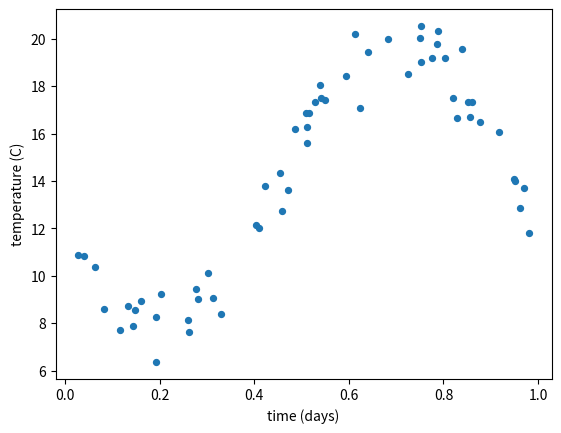

Write the Python code that produced this figure. (Note: this script raises an exception after producing the figure.)
import numpy as np
import matplotlib.pyplot as plt

rng = np.random.default_rng(1)
n = 60
t = np.sort(rng.uniform(0, 1, n))                              # time of day, in days
true_curve = lambda t: 14 - 6 * np.cos(2 * np.pi * (t - 0.2))
temp = true_curve(t) + rng.normal(0, 1.0, n)                   # degrees Celsius
degrees = list(range(1, 10))


def mse(y_true, y_pred):
    return float(np.mean((y_true - y_pred) ** 2))


plt.scatter(t, temp, s=18)
plt.xlabel("time (days)")
plt.ylabel("temperature (C)")
plt.show()
print(t.shape, temp.shape)

def fit_predict(x_train, y_train, x_new, degree):
    """Predictions at x_new from a least squares polynomial of this degree fit to the training points."""
    # TODO
    raise NotImplementedError

xs = np.array([0.0, 1.0, 2.0, 3.0])
assert np.allclose(fit_predict(xs, 2 * xs + 1, np.array([4.0, 10.0]), 1), [9.0, 21.0]), "a line through points on y = 2x + 1 should predict 9 and 21"
assert np.allclose(fit_predict(xs, np.array([1.0, 3.0, 2.0, 6.0]), xs, 0), 3.0), "degree 0 is a constant, the mean of the targets"
assert np.allclose(fit_predict(xs, xs ** 2, np.array([5.0]), 2), [25.0]), "degree 2 recovers y = x^2 exactly"
pred = fit_predict(t, temp, t, 3)
assert pred.shape == t.shape, f"one prediction per input: expected shape {t.shape}, got {pred.shape}"
print("Part 1 passed")

def train_val_split(n, n_val, seed=0):
    """(train_idx, val_idx): a shuffled split of range(n) with n_val rows held out."""
    # TODO
    raise NotImplementedError

train_idx, val_idx = train_val_split(60, 15, seed=0)
assert len(val_idx) == 15 and len(train_idx) == 45, f"15 held out of 60 leaves 45, got {len(val_idx)} and {len(train_idx)}"
assert np.array_equal(np.sort(np.concatenate([train_idx, val_idx])), np.arange(60)), "the two sets should cover every row exactly once"
assert not np.array_equal(np.sort(val_idx), np.arange(15)), "the split should be shuffled, not the first 15 rows"
assert np.array_equal(val_idx, train_val_split(60, 15, seed=0)[1]), "the same seed should give the same split"
assert not np.array_equal(val_idx, train_val_split(60, 15, seed=1)[1]), "a different seed should give a different split"
print("Part 2 passed")

def error_curves(x, y, train_idx, val_idx, degrees):
    """(train_mse, val_mse) arrays, one entry per degree, from fits on the training rows only."""
    # TODO
    raise NotImplementedError

train_mse, val_mse = error_curves(t, temp, train_idx, val_idx, degrees)
assert train_mse.shape == (9,) and val_mse.shape == (9,), "one entry per degree"
assert np.all(np.diff(train_mse) <= 1e-6), "training error should never rise with the degree"
assert abs(train_mse[0] - 9.007) < 1e-2, f"the degree-1 training error should be about 9.007 (fit on the 45 training rows only), got {train_mse[0]:.3f}"
assert abs(val_mse[2] - 0.635) < 1e-2, f"the degree-3 validation error should be about 0.635, got {val_mse[2]:.3f}"
best_val = degrees[int(np.argmin(val_mse))]
assert degrees[int(np.argmin(train_mse))] == 9, "training error picks degree 9, the most flexible"
assert best_val == 3, f"validation error should pick degree 3 on these readings, got {best_val}"
assert val_mse[-1] > 1.5 * val_mse.min(), "degree 9 should do clearly worse than the best degree on the held-out readings"

plt.plot(degrees, train_mse, "o-", label="training")
plt.plot(degrees, val_mse, "o-", label="validation")
plt.yscale("log")
plt.xlabel("degree")
plt.ylabel("mean squared error")
plt.legend()
plt.show()
print(f"training error picks degree 9, validation error picks degree {best_val}")
print("Part 3 passed")

def kfold_indices(n, k, seed=0):
    """k pairs (train_idx, val_idx): each shuffled fold held out once, the other k - 1 training."""
    # TODO
    raise NotImplementedError

folds = kfold_indices(60, 5, seed=0)
assert len(folds) == 5, f"5 folds should give 5 pairs, got {len(folds)}"
for train_f, val_f in folds:
    assert len(val_f) == 12 and len(train_f) == 48, "60 rows in 5 folds is 12 held out and 48 training each time"
    assert np.array_equal(np.sort(np.concatenate([train_f, val_f])), np.arange(60)), "each pair should cover every row exactly once"
all_val = np.sort(np.concatenate([val_f for _, val_f in folds]))
assert np.array_equal(all_val, np.arange(60)), "every row should be held out exactly once across the folds"
assert not np.array_equal(np.sort(folds[0][1]), np.arange(12)), "the folds should be shuffled, not cut in time order"
sizes = [len(val_f) for _, val_f in kfold_indices(61, 4, seed=0)]
assert sorted(sizes) == [15, 15, 15, 16], f"61 rows in 4 folds should be sizes 15, 15, 15 and 16, got {sizes}"
print("Part 4 passed")

def cv_mse(x, y, degree, folds):
    """The k held-out mean squared errors of a polynomial of this degree, one per fold."""
    # TODO
    raise NotImplementedError

scores = cv_mse(t, temp, 3, folds)
assert scores.shape == (5,), f"5 folds should give 5 scores, got {scores.shape}"
assert np.all(scores > 0), "every fold's error should be positive"
assert abs(scores.mean() - 0.937) < 1e-2, f"the mean CV error of degree 3 should be about 0.937, got {scores.mean():.3f}"
assert abs(cv_mse(t, temp, 1, folds).mean() - 8.510) < 1e-2, f"the mean CV error of degree 1 should be about 8.510, got {cv_mse(t, temp, 1, folds).mean():.3f}"

print(f"{'degree':>6} {'CV MSE':>8} {'fold std':>9}")
for d in degrees:
    s = cv_mse(t, temp, d, folds)
    print(f"{d:>6} {s.mean():>8.3f} {s.std():>9.3f}")
print("Part 5 passed")

def pick_degree(x, y, degrees, folds):
    """(best_degree, means): the degree with the lowest mean CV error, and all the means."""
    # TODO
    raise NotImplementedError

best, means = pick_degree(t, temp, degrees, folds)
assert len(means) == 9, "one mean per degree"
assert best == degrees[int(np.argmin(means))], "the chosen degree should be the one with the lowest mean"
assert best == 5, f"cross-validation should pick degree 5 on these readings, got {best}"
assert means[-1] > means[best - 1], "degree 9 should score worse than the chosen degree"
assert means[0] > 5 * means[best - 1], "a straight line should score far worse than the chosen degree"

grid = np.linspace(0, 1, 300)
plt.scatter(t, temp, s=18, label="readings")
plt.plot(grid, true_curve(grid), "k--", label="true curve")
plt.plot(grid, fit_predict(t, temp, grid, best), label=f"degree {best}, chosen by CV")
plt.plot(grid, fit_predict(t, temp, grid, 9), alpha=0.6, label="degree 9, chosen by training error")
plt.xlabel("time (days)")
plt.ylabel("temperature (C)")
plt.legend()
plt.show()
print(f"cross-validation picks degree {best}")
print("Part 6 passed")

def fit_predict(x_train, y_train, x_new, degree):
    """Predictions at x_new from a least squares polynomial of this degree fit to the training points."""
    coef = np.polyfit(x_train, y_train, degree)
    return np.polyval(coef, x_new)

def train_val_split(n, n_val, seed=0):
    """(train_idx, val_idx): a shuffled split of range(n) with n_val rows held out."""
    order = np.random.default_rng(seed).permutation(n)
    return order[n_val:], order[:n_val]

def error_curves(x, y, train_idx, val_idx, degrees):
    """(train_mse, val_mse) arrays, one entry per degree, from fits on the training rows only."""
    train_mse, val_mse = [], []
    for d in degrees:
        train_mse.append(mse(y[train_idx], fit_predict(x[train_idx], y[train_idx], x[train_idx], d)))
        val_mse.append(mse(y[val_idx], fit_predict(x[train_idx], y[train_idx], x[val_idx], d)))
    return np.array(train_mse), np.array(val_mse)

def kfold_indices(n, k, seed=0):
    """k pairs (train_idx, val_idx): each shuffled fold held out once, the other k - 1 training."""
    order = np.random.default_rng(seed).permutation(n)
    folds = np.array_split(order, k)
    pairs = []
    for i in range(k):
        val_idx = folds[i]
        train_idx = np.concatenate([folds[j] for j in range(k) if j != i])
        pairs.append((train_idx, val_idx))
    return pairs

def cv_mse(x, y, degree, folds):
    """The k held-out mean squared errors of a polynomial of this degree, one per fold."""
    scores = []
    for train_f, val_f in folds:
        pred = fit_predict(x[train_f], y[train_f], x[val_f], degree)
        scores.append(mse(y[val_f], pred))
    return np.array(scores)

def pick_degree(x, y, degrees, folds):
    """(best_degree, means): the degree with the lowest mean CV error, and all the means."""
    means = np.array([cv_mse(x, y, d, folds).mean() for d in degrees])
    return degrees[int(np.argmin(means))], means
